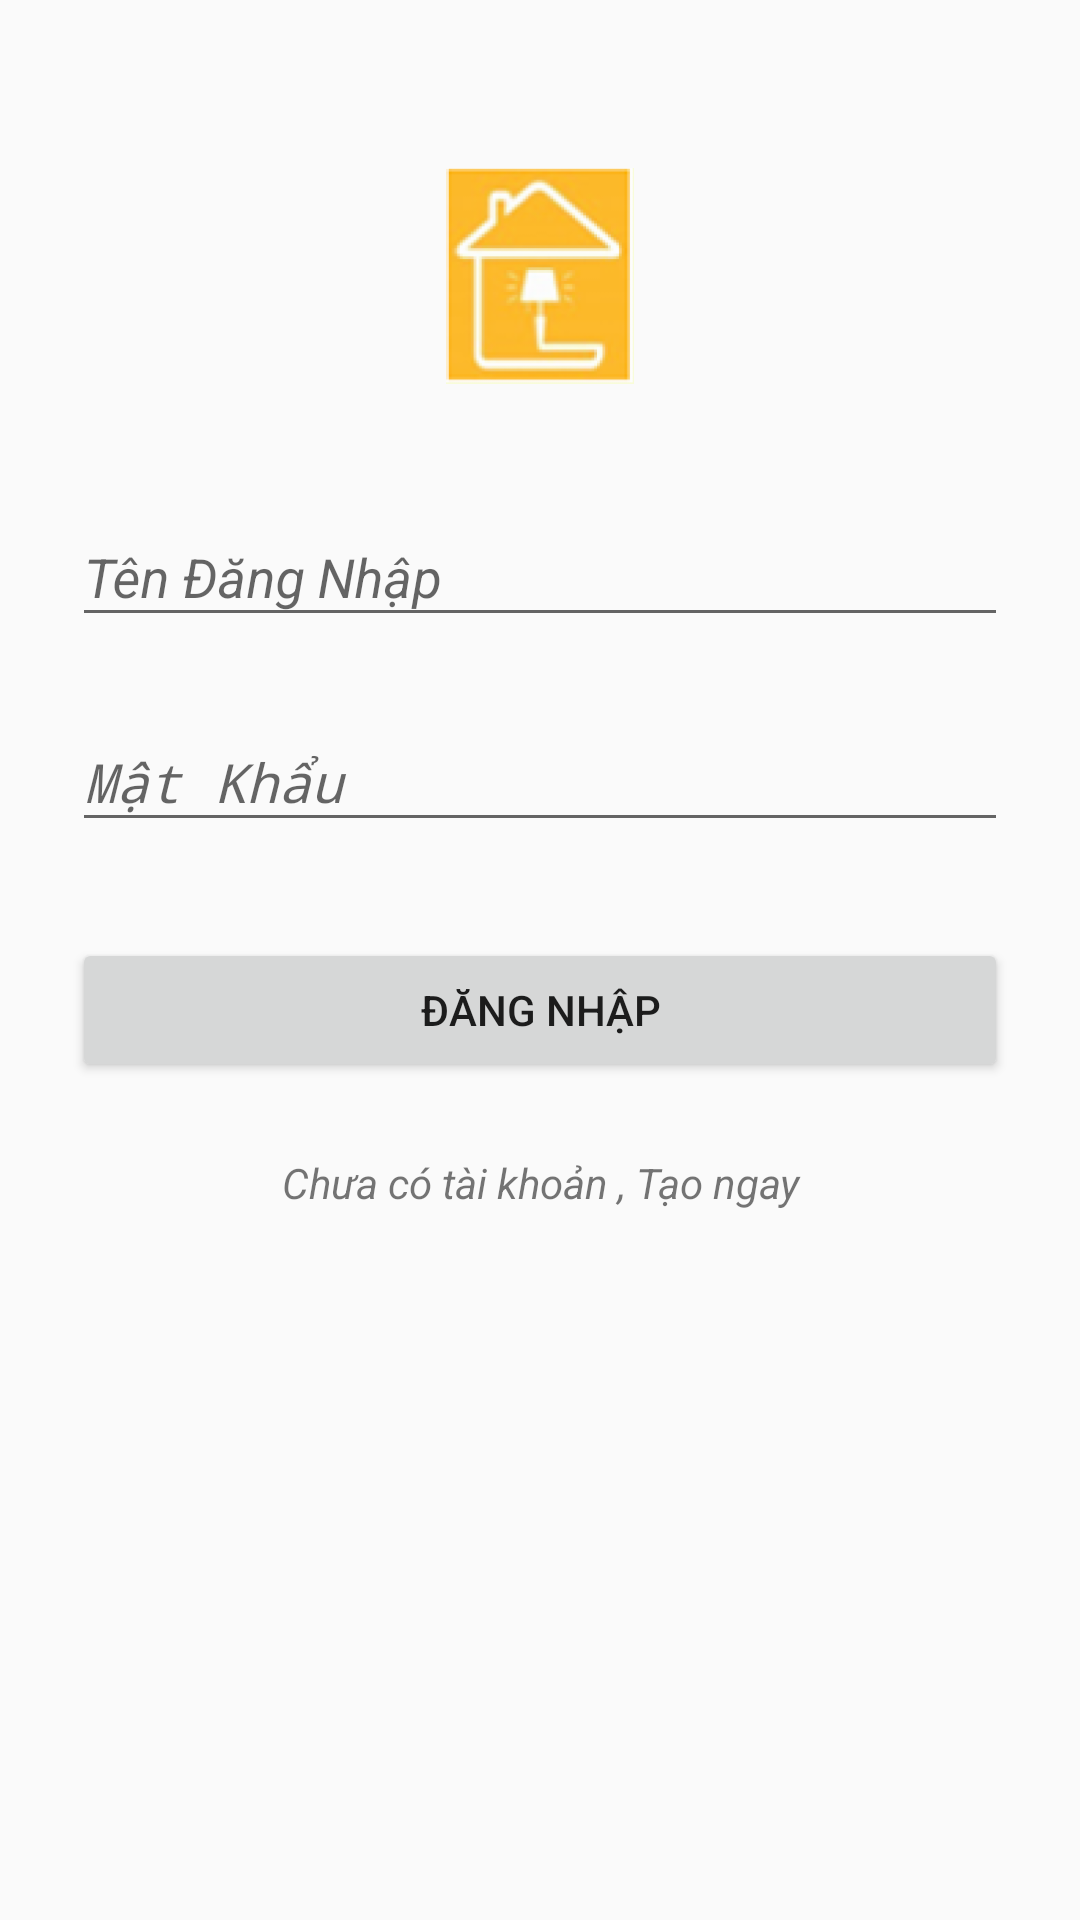

Android layout source for this screen:
<!-- AndroidManifest.xml: application theme AppTheme -->
<!-- res/layout/activity_login.xml -->
<?xml version="1.0" encoding="utf-8"?>
<ScrollView xmlns:android="http://schemas.android.com/apk/res/android"
    xmlns:tools="http://schemas.android.com/tools"
    android:layout_width="fill_parent"
    android:layout_height="fill_parent"
    android:fitsSystemWindows="true">

    <LinearLayout
        android:orientation="vertical"
        android:layout_width="match_parent"
        android:layout_height="wrap_content"
        android:paddingTop="56dp"
        android:paddingLeft="24dp"
        android:paddingRight="24dp"
        android:weightSum="1">
        <ImageView android:src="@drawable/logo"
            android:layout_width="wrap_content"
            android:layout_height="72dp"
            android:layout_marginBottom="24dp"
            android:layout_gravity="center_horizontal"
            android:layout_weight="0.24" />
        
        <android.support.design.widget.TextInputLayout
            android:layout_width="match_parent"
            android:layout_height="wrap_content"
            android:layout_marginTop="8dp"
            android:layout_marginBottom="8dp">
            <EditText android:id="@+id/input_email"
                android:layout_width="match_parent"
                android:layout_height="wrap_content"
                android:inputType="textEmailAddress"
                android:hint="Tên Đăng Nhập"
                android:textStyle="normal|italic" />
        </android.support.design.widget.TextInputLayout>
        
        <android.support.design.widget.TextInputLayout
            android:layout_width="match_parent"
            android:layout_height="wrap_content"
            android:layout_marginTop="8dp"
            android:layout_marginBottom="8dp">

            <EditText android:id="@+id/input_password"
                android:layout_width="match_parent"
                android:layout_height="wrap_content"
                android:inputType="textPassword"
                android:hint="Mật Khẩu"
                tools:ignore="HardcodedText"
                android:textStyle="normal|italic" />
        </android.support.design.widget.TextInputLayout>
        <android.support.v7.widget.AppCompatButton
            android:id="@+id/btn_login"
            android:layout_width="fill_parent"
            android:layout_height="wrap_content"
            android:layout_marginTop="24dp"
            android:layout_marginBottom="24dp"
            android:padding="12dp"
            android:text="Đăng nhập"/>
        <TextView android:id="@+id/link_signup"
            android:layout_width="fill_parent"
            android:layout_height="wrap_content"
            android:layout_marginBottom="24dp"
            android:text="Chưa có tài khoản , Tạo ngay"
            android:gravity="center"
            tools:ignore="HardcodedText"
            android:textAlignment="center"
            android:textStyle="normal|italic" />
        <TextView
            android:id="@+id/tv_result"
            android:layout_width="fill_parent"
            android:layout_height="wrap_content"
            android:gravity="center"

            tools:targetApi="jelly_bean"
            android:typeface="monospace"
            android:textSize="12sp"
            android:textColor="@color/colorAccent"
            android:textAllCaps="true"
            android:textStyle="normal|italic"
            android:textAlignment="center" />
    </LinearLayout>
</ScrollView>
<!-- resources referenced by this layout -->
<resources>
  <color name="colorAccent">#FF4081</color>
  <!-- drawable logo: png bitmap (drawable, 29306 bytes) -->
  <style name="AppTheme" parent="Theme.AppCompat.Light.DarkActionBar">
      
          <item name="colorPrimary">@color/colorPrimary</item>
          <item name="colorPrimaryDark">@color/colorPrimaryDark</item>
          <item name="colorAccent">@color/colorAccent</item>
      </style>
  <color name="colorPrimary">#6ccc44</color>
  <color name="colorPrimaryDark">#303F9F</color>
</resources>
